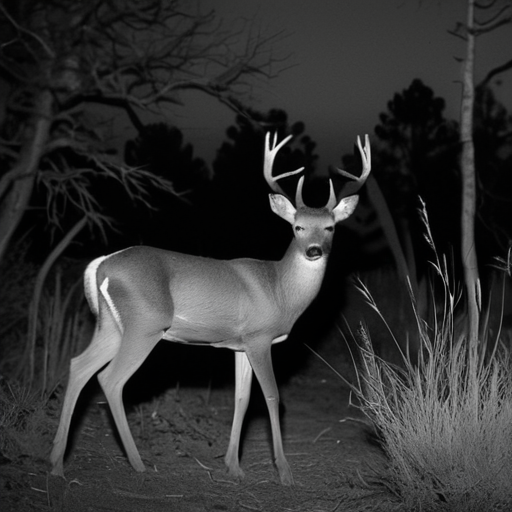
Generation parameters embedded in this image by AUTOMATIC1111 Stable Diffusion web UI or a fork of it (Forge, ...) (PNG 'parameters' text chunk):
A highly realistic trail camera photograph of a deer at night in a dry, natural environment with bushes, tall grass, and sparse trees. The deer is walking or grazing, blending into the environment with a natural composition that includes photorealistic fur texture. The deer appears off-center, partially obscured by vegetation, and at a moderate distance. The scene is captured using infrared lighting, producing a monochrome, black-and-white appearance with subtle shadows and low contrast. The lighting is faint and diffused, with no direct illumination or flash effects.
Steps: 30, Sampler: DPM++ 2M SDE Heun, Schedule type: Karras, CFG scale: 5, Seed: 3457992894, Size: 512x512, Model hash: 33e58e8668, Model: juggernautXL_juggXIByRundiffusion, Version: v1.10.1